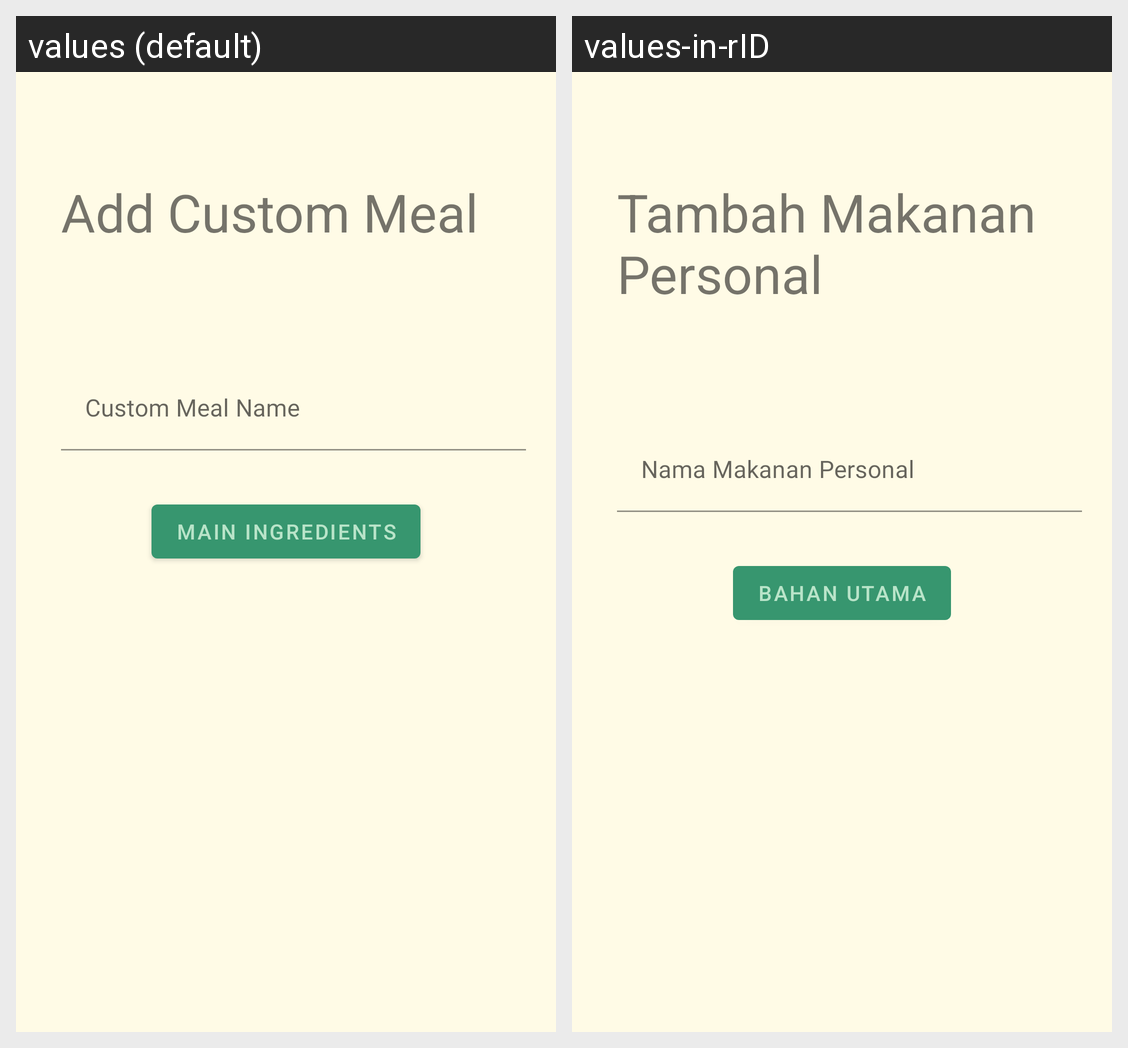

Locale-by-locale string values for the Android screen shown in this grid:
Android screen res/layout/activity_add_custom_meal.xml rendered under 2 locales, left to right: values (default), values-in-rID. Device: Nexus 5 (rendered at 1080×1920; each locale shown at half size, 540×960, under a caption strip naming it); theme Theme.Dietary.
Strings drawn on this screen, with the default value and each locale's value (text and hints the layout hard-codes, and strings that could not be matched under every locale, appear in the picture but are not listed):

add_custom_meal
  values: Add Custom Meal
  values-in-rID: Tambah Makanan Personal

custom_meal_name
  values: Custom Meal Name
  values-in-rID: Nama Makanan Personal

main_ingredients
  values: Main Ingredients
  values-in-rID: Bahan Utama
